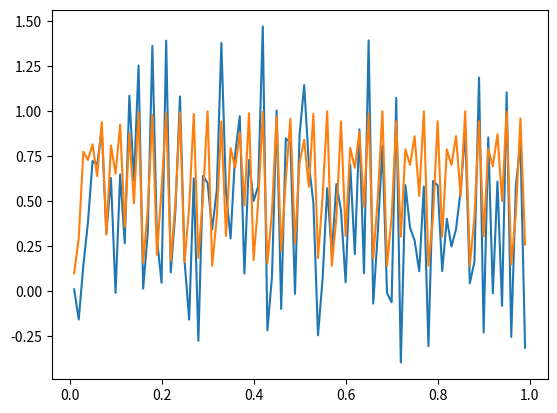

Write the Python code that produced this figure. (Note: this script raises an exception after producing the figure.)
# This is a sample Python script.

# Press Shift+F10 to execute it or replace it with your code.
# Press Double Shift to search everywhere for classes, files, tool windows, actions, and settings.


def print_hi(name):
    # Use a breakpoint in the code line below to debug your script.
    print(f'Hi, {name}')  # Press Ctrl+F8 to toggle the breakpoint.

def test():
    # 扩展卡尔曼滤波
    # 状态转移方程为：x(k) = sin(3 * x(k-1)), 注意这里没有控制量
    # 观测方程为：y(k) = x(k)^2
    # 注意似然概率是多峰分布，具有强烈的非线性，当y=4的时候，我们无法判断x=2还是-2
    
    import matplotlib.pyplot as plt
    import numpy as np
    import math
    import random
    
    # 生成真实的信号与观测
    t = [0.01 * i for i in range(1, 100)]
    n = len(t)
    
    x = []
    for i in range(n):
        x.append(0)
    
    y = []
    for i in range(n):
        y.append(0)
    
    x[0] = 0.1
    y[0] = 0.1 ** 2
    
    for i in range(1, 99):
        print(i)
        x[i] = math.sin(3 * x[i - 1])
        y[i] = x[i] ** 2 + (random.random() - 0.5)
    
    plt.figure()
    plt.plot(t, y)
    plt.plot(t, x)
    plt.show()
    
    # 下面开始扩展卡尔曼滤波
    # 状态分量
    xPlus = []
    for i in range(n):
        xPlus.append(0)
    
    pPlus = []
    for i in range(n):
        pPlus.append(0)

    # 设置初值
    pPlus[0] = 0.1
    xPlus[0] = 0.1  # 状态分类初值
    Q = 0.1  # 观测过程中的噪声方差
    R = 0.1  # 状态转移过程中的噪声方差
    
    for i in range(1, 98):
        # 预测过程
        G = 3 * math.cos(3 * xPlus[i - 1])  # 对应于雅克比矩阵
        Xminus = math.sin(3 * xPlus[i - 1])  # 对应于预测状态分量
        Pminus = G * pPlus[i - 1] * np.transpose(G) + Q  # 对应于预测状态矩阵的方差

        # 更新过程
        H = 2 * Xminus  # 对应于观测过程的雅克比矩阵
        K = Pminus * H * np.mat(H * Pminus * np.transpose(H) + R).I  # 卡尔曼增益
        xPlus[i] = Xminus + K * (y[i] - Xminus ** 2)
        pPlus[i] = (1 - K * H) * Pminus
    
    plt.figure()
    # plt.plot(t, x, "r-")
    plt.plot(t, y, "b-")
    plt.plot(t, xPlus, "g-")
    plt.show()

# Press the green button in the gutter to run the script.
if __name__ == '__main__':
    print_hi('PyCharm')
    test()

# See PyCharm help at https://www.jetbrains.com/help/pycharm/
